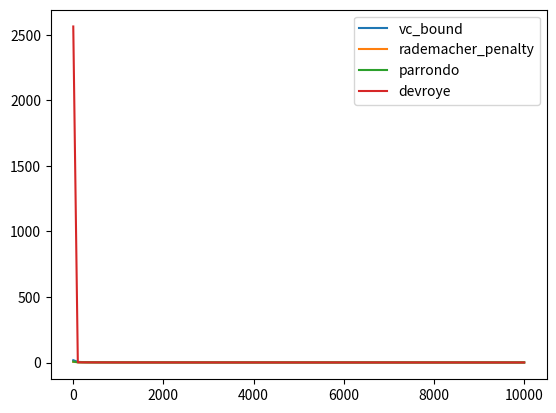

Reproduce this figure in Python.

import matplotlib.pyplot as plt
import numpy as np

"""
Break log(mH(N)), otherwise, it will overflow
"""


def vc_bound(delta, d, N):
    return np.sqrt(8 / N * (np.log(4 / delta) + d * np.log(2 * N)))


def rademacher_penalty(delta, d, N):
    ret = np.sqrt(2 / N * (np.log(2) + (d + 1) * np.log(N)))
    ret += np.sqrt(2 / N * np.log(1 / delta))
    return ret + 1 / N


def parrondo(delta, d, N):
    def do_parrondo(epsilon):
        ret = np.sqrt(1 / N * (2 * epsilon + np.log(6) + d * np.log(2 * N)))
        return ret;
    epsilon = 0
    for i in range(20):
        epsilon = do_parrondo(epsilon)
    return epsilon


def devroye(delta, d, N):
    def do_devroye(epsilon):
        return np.sqrt(1 / (2 * N) * (4 * epsilon * (1 + epsilon) + np.log(4 / delta) + 2 * d * np.log(N)))
    epsilon = 0
    for i in range(20):
        epsilon = do_devroye(epsilon)
    return epsilon



delta = 0.05
d = 50
xs = np.linspace(1, 10000, num=100)

plt.plot(xs, vc_bound(delta, d, xs), "-", label="vc_bound")
plt.plot(xs, rademacher_penalty(delta, d, xs), "-", label="rademacher_penalty")
plt.plot(xs, parrondo(delta, d, xs), "-", label="parrondo")
plt.plot(xs, devroye(delta, d, xs), "-", label="devroye")
plt.legend()

#plt.ylim((0, 0.5))

plt.show()


N = 5
print("vc_bound =", vc_bound(delta, d, N))
print("rademacher_penalty =", rademacher_penalty(delta, d, N))
print("parrondo =", parrondo(delta, d, N))
print("devroye =", devroye(delta, d, N))
